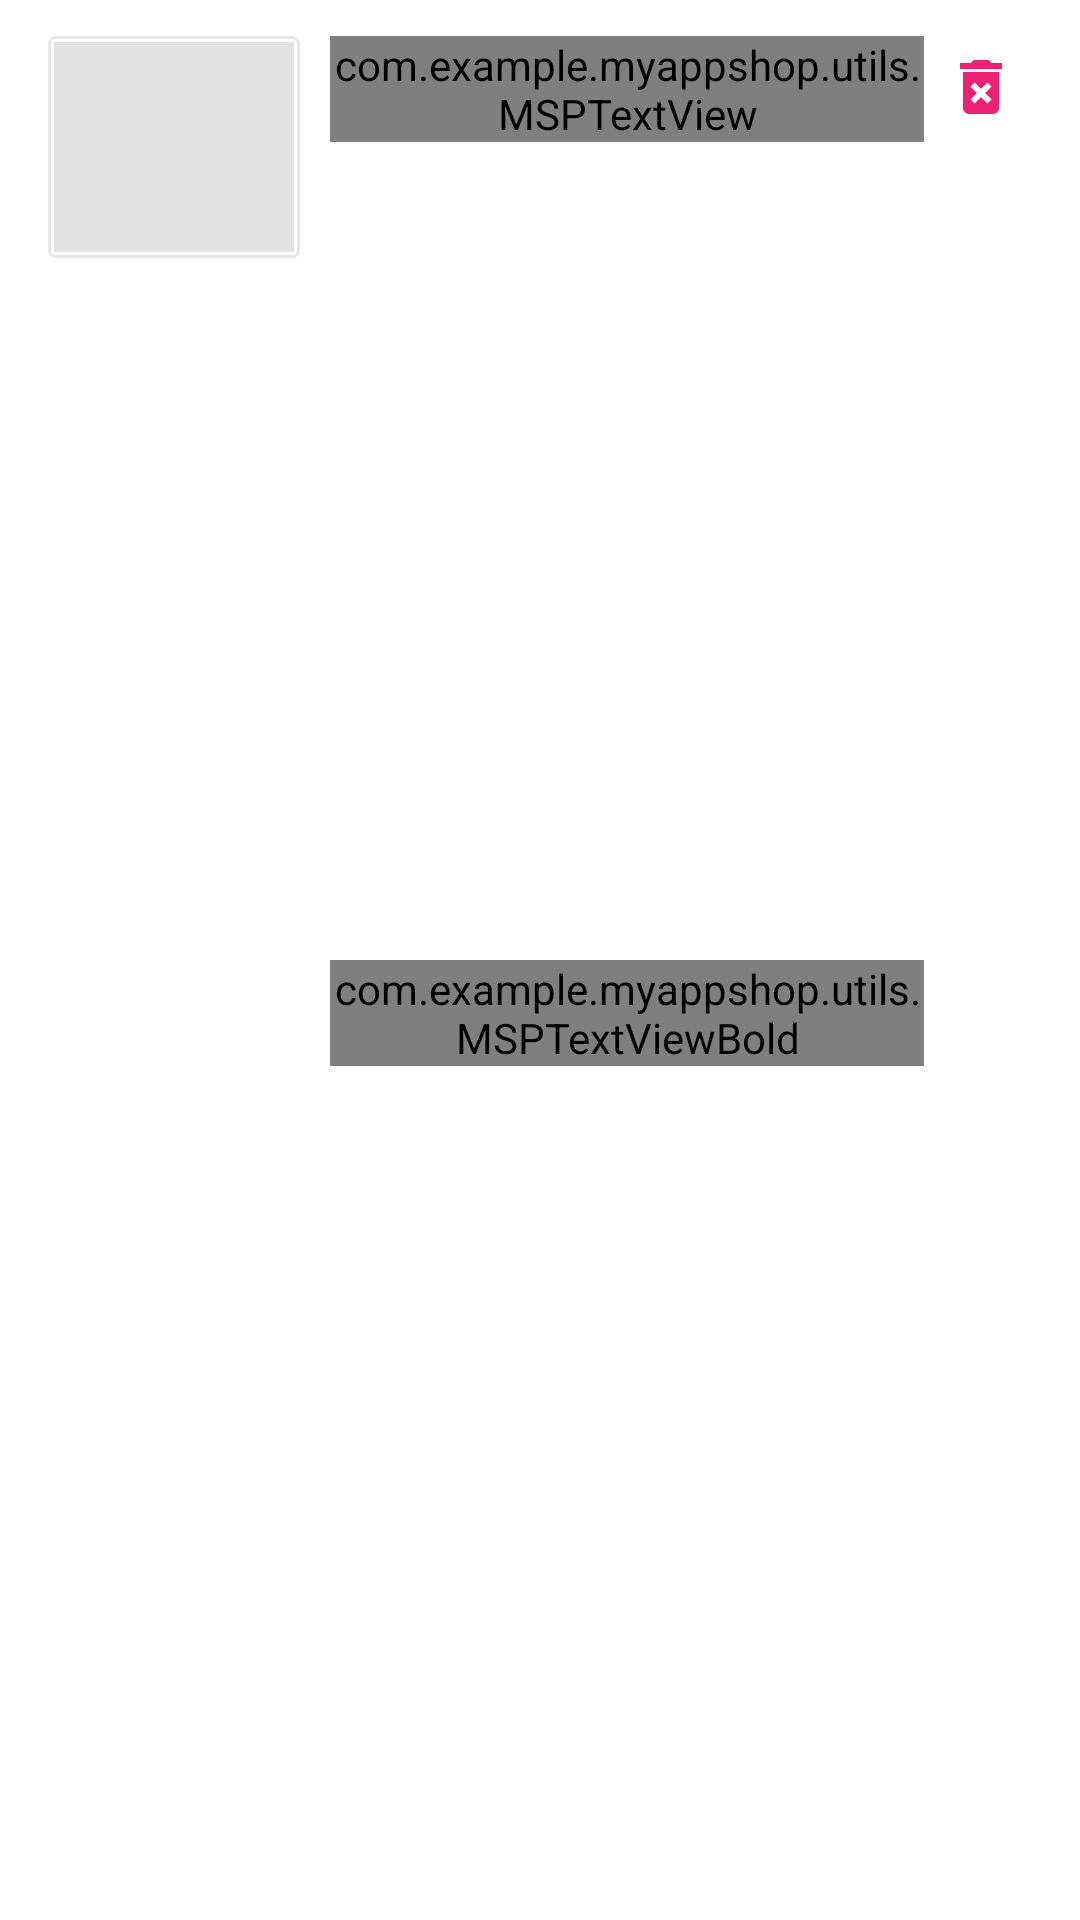

Reconstruct the res/layout file that produces this screen, plus the resources it refers to.
<!-- AndroidManifest.xml: application theme Theme.MyAppShop -->
<!-- res/layout/cart_item_layout.xml -->
<?xml version="1.0" encoding="utf-8"?>
<LinearLayout xmlns:android="http://schemas.android.com/apk/res/android"
    xmlns:tools="http://schemas.android.com/tools"
    android:layout_width="match_parent"
    android:layout_height="wrap_content"
    android:layout_marginTop="@dimen/cart_item_marginTop"
    android:background="@color/white"
    android:orientation="horizontal"
    android:paddingStart="@dimen/cart_item_paddingStartEnd"
    android:paddingTop="@dimen/cart_item_paddingTopBottom"
    android:paddingEnd="@dimen/cart_item_paddingStartEnd"
    android:paddingBottom="@dimen/cart_item_paddingTopBottom">

    <LinearLayout
        android:id="@+id/ll_cart_item_image"
        android:layout_width="wrap_content"
        android:layout_height="wrap_content"
        android:background="@drawable/item_dashboard_bg"
        android:padding="@dimen/cart_item_image_padding">

        <ImageView
            android:id="@+id/iv_cart_item_image"
            android:layout_width="@dimen/cart_item_image_width"
            android:layout_height="@dimen/cart_item_image_height"
            android:background="@color/colorImageViewBackground"
            android:contentDescription="@string/content_description"
            android:scaleType="fitXY" />
    </LinearLayout>

    <LinearLayout
        android:id="@+id/ll_cart_item_details"
        android:layout_width="0dp"
        android:layout_height="wrap_content"
        android:layout_gravity="center_vertical"
        android:layout_marginStart="@dimen/cart_item_details_marginStart"
        android:layout_marginEnd="@dimen/cart_item_details_marginEnd"
        android:layout_weight="1"
        android:orientation="vertical">

        <com.example.myappshop.utils.MSPTextView
            android:id="@+id/tv_cart_item_title"
            android:layout_width="match_parent"
            android:layout_height="wrap_content"
            android:textColor="@color/item_value_text_color"
            android:textSize="@dimen/cart_item_title_textSize"
            tools:text="Cart Item Title" />

        <RelativeLayout
            android:layout_width="match_parent"
            android:layout_height="wrap_content">

            <com.example.myappshop.utils.MSPTextViewBold
                android:id="@+id/tv_cart_item_price"
                android:layout_width="wrap_content"
                android:layout_height="wrap_content"
                android:layout_alignParentStart="true"
                android:layout_centerVertical="true"
                android:textColor="@color/item_value_text_color"
                android:textSize="@dimen/cart_item_price_textSize"
                android:textStyle="bold"
                tools:text="100.000 VND" />

            <LinearLayout
                android:id="@+id/ll_update_cart_quantity"
                android:layout_width="match_parent"
                android:layout_height="wrap_content"
                android:layout_marginStart="@dimen/update_cart_quantity_marginStart"
                android:layout_marginEnd="@dimen/update_cart_quantity_marginEnd"
                android:layout_toEndOf="@id/tv_cart_item_price"
                android:gravity="end"
                android:orientation="horizontal">

                <ImageButton
                    android:id="@+id/ib_remove_cart_item"
                    android:layout_width="wrap_content"
                    android:layout_height="wrap_content"
                    android:layout_marginStart="@dimen/ib_remove_cart_item_marginStartEnd"
                    android:layout_marginEnd="@dimen/ib_remove_cart_item_marginStartEnd"
                    android:background="@android:color/transparent"
                    android:contentDescription="@string/content_description"
                    android:foreground="?attr/selectableItemBackgroundBorderless"
                    android:padding="@dimen/ib_cart_item_padding"
                    android:src="@drawable/baseline_remove_24" />

                <com.example.myappshop.utils.MSPTextView
                    android:id="@+id/tv_cart_quantity"
                    android:layout_width="wrap_content"
                    android:layout_height="wrap_content"
                    android:background="@drawable/item_grey_border_background"
                    android:paddingStart="@dimen/cart_quantity_paddingStartEnd"
                    android:paddingTop="@dimen/cart_quantity_paddingTopBottom"
                    android:paddingEnd="@dimen/cart_quantity_paddingStartEnd"
                    android:paddingBottom="@dimen/cart_quantity_paddingTopBottom"
                    android:textColor="@color/colorSecondaryText"
                    android:textSize="@dimen/cart_quantity_textSize"
                    android:textStyle="bold"
                    tools:text="1" />

                <ImageButton
                    android:id="@+id/ib_add_cart_item"
                    android:layout_width="wrap_content"
                    android:layout_height="wrap_content"
                    android:layout_marginStart="@dimen/ib_add_cart_item_marginStart"
                    android:layout_marginEnd="@dimen/ib_add_cart_item_marginEnd"
                    android:background="@android:color/transparent"
                    android:contentDescription="@string/content_description"
                    android:foreground="?attr/selectableItemBackgroundBorderless"
                    android:padding="@dimen/ib_cart_item_padding"
                    android:src="@drawable/baseline_add_24" />
            </LinearLayout>
        </RelativeLayout>
    </LinearLayout>

    <ImageButton
        android:id="@+id/ib_delete_cart_item"
        android:layout_width="wrap_content"
        android:layout_height="wrap_content"
        android:background="@android:color/transparent"
        android:contentDescription="@string/content_description"
        android:foreground="?attr/selectableItemBackgroundBorderless"
        android:padding="@dimen/ib_cart_item_padding"
        android:src="@drawable/baseline_delete_forever_24"
        android:visibility="visible"
        tools:visibility="visible" />
</LinearLayout>
<!-- resources referenced by this layout -->
<resources>
  <color name="colorImageViewBackground">#E1E1E1</color>
  <color name="colorSecondaryText">#989898</color>
  <color name="item_value_text_color">#545353</color>
  <color name="white">#FFFFFFFF</color>
  <dimen name="cart_item_details_marginEnd">2dp</dimen>
  <dimen name="cart_item_details_marginStart">10dp</dimen>
  <dimen name="cart_item_image_height">70dp</dimen>
  <dimen name="cart_item_image_padding">2dp</dimen>
  <dimen name="cart_item_image_width">80dp</dimen>
  <dimen name="cart_item_marginTop">16dp</dimen>
  <dimen name="cart_item_paddingStartEnd">16dp</dimen>
  <dimen name="cart_item_paddingTopBottom">12dp</dimen>
  <dimen name="cart_item_price_textSize">12sp</dimen>
  <dimen name="cart_item_title_textSize">16sp</dimen>
  <dimen name="cart_quantity_paddingStartEnd">16dp</dimen>
  <dimen name="cart_quantity_paddingTopBottom">3dp</dimen>
  <dimen name="cart_quantity_textSize">14sp</dimen>
  <dimen name="ib_add_cart_item_marginEnd">16dp</dimen>
  <dimen name="ib_add_cart_item_marginStart">5dp</dimen>
  <dimen name="ib_cart_item_padding">5dp</dimen>
  <dimen name="ib_remove_cart_item_marginStartEnd">5dp</dimen>
  <dimen name="update_cart_quantity_marginEnd">16dp</dimen>
  <dimen name="update_cart_quantity_marginStart">5dp</dimen>
  <!-- drawable baseline_delete_forever_24 (drawable) -->
  <vector android:height="24dp" android:tint="@color/colorThemePink"
      android:viewportHeight="24" android:viewportWidth="24"
      android:width="24dp" xmlns:android="http://schemas.android.com/apk/res/android">
      <path android:fillColor="@android:color/white" android:pathData="M6,19c0,1.1 0.9,2 2,2h8c1.1,0 2,-0.9 2,-2L18,7L6,7v12zM8.46,11.88l1.41,-1.41L12,12.59l2.12,-2.12 1.41,1.41L13.41,14l2.12,2.12 -1.41,1.41L12,15.41l-2.12,2.12 -1.41,-1.41L10.59,14l-2.13,-2.12zM15.5,4l-1,-1h-5l-1,1L5,4v2h14L19,4z"/>
  </vector>
  <!-- drawable item_dashboard_bg (drawable) -->
  <?xml version="1.0" encoding="utf-8"?>
  <shape xmlns:android="http://schemas.android.com/apk/res/android"
      android:shape="rectangle">
      <solid android:color="@color/white"/>
  
  
      <stroke
          android:width="@dimen/grey_border_stroke_size"
          android:color="@color/colorBorder"/>
  
  
      <corners android:radius="@dimen/grey_border_radius"/>
  
  </shape>
  <!-- drawable item_grey_border_background (drawable) -->
  <?xml version="1.0" encoding="utf-8"?>
  <shape xmlns:android="http://schemas.android.com/apk/res/android"
      android:shape="rectangle">
      <solid android:color="@color/white"/>
      <stroke
          android:width="@dimen/grey_border_stroke_size"
          android:color="@color/colorBorder"/>
      <corners
          android:radius="@dimen/grey_border_radius"/>
  
  </shape>
  <string name="content_description">user avartar</string>
  <style name="Theme.MyAppShop" parent="Base.Theme.MyAppShop" />
  <color name="colorThemePink">#ED2173</color>
  <dimen name="grey_border_stroke_size">1dp</dimen>
  <color name="colorBorder">#E8E6E6</color>
  <dimen name="grey_border_radius">2dp</dimen>
  <style name="Base.Theme.MyAppShop" parent="Theme.Material3.DayNight.NoActionBar">
          
          
      </style>
</resources>
